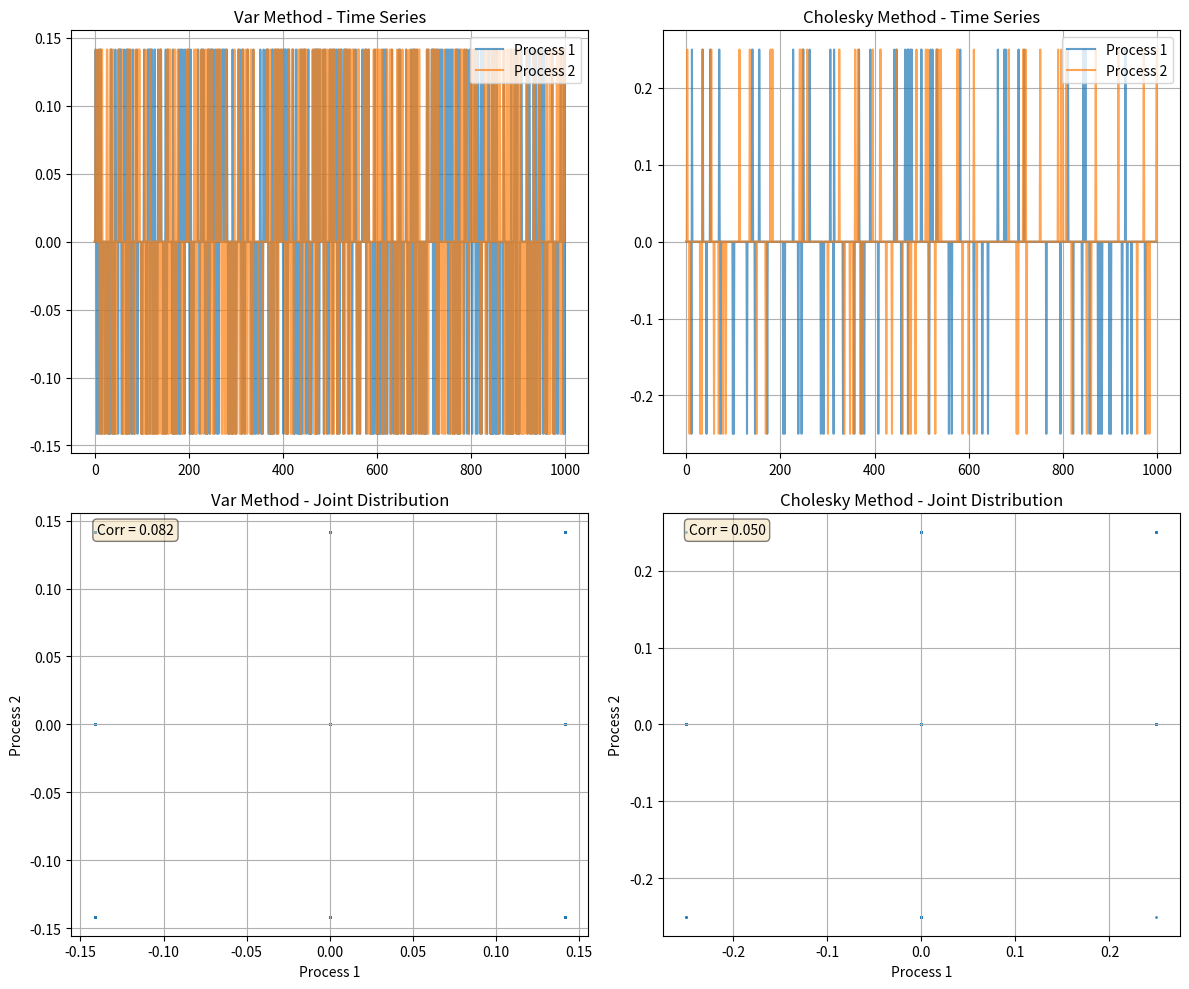

Source code (Python):
import numpy as np
import matplotlib.pyplot as plt
from scipy.linalg import cholesky
from scipy.stats import multivariate_normal




def correct_bivariate_discretization(rho1, rho2, sigma1, sigma2, rho12, n1, n2, method='cholesky'):
    """
    Correct implementation using Cholesky decomposition or VAR(1) approach
    """
    if method == 'cholesky':
        return cholesky_bivariate_discretization(rho1, rho2, sigma1, sigma2, rho12, n1, n2)
    elif method == 'var':
        return var_discretization(rho1, rho2, sigma1, sigma2, rho12, n1, n2)
    else:
        raise ValueError("Method must be 'cholesky', 'cholesky_simple', or 'var'")

def cholesky_bivariate_discretization(rho1, rho2, sigma1, sigma2, rho12, n1, n2):
    """
    Discretize bivariate correlated AR(1) processes using Cholesky decomposition.
    
    Uses Cholesky decomposition to transform the correlated innovation system into 
    independent innovations, then computes transition probabilities by exploiting 
    this independence structure. For each transition, solves for the required 
    independent innovations (η₁, η₂) and uses their independent normal densities
    with appropriate Jacobian transformation.
    
    Mathematical approach:
    - Original: ε ~ N(0, Σ) where Σ has correlation ρ₁₂  
    - Transform: ε = L η where η ~ N(0, I) are independent
    - AR(1) becomes: x₁' = ρ₁x₁ + L₁₁η₁, x₂' = ρ₂x₂ + L₂₁η₁ + L₂₂η₂
    - Transition probability: P(η₁) × P(η₂) / |det(L)|
    
    Parameters:
    -----------
    rho1 : float
        Persistence parameter for first AR(1) process, |rho1| < 1
    rho2 : float  
        Persistence parameter for second AR(1) process, |rho2| < 1
    sigma1 : float
        Standard deviation of innovations for first process, sigma1 > 0
    sigma2 : float
        Standard deviation of innovations for second process, sigma2 > 0
    rho12 : float
        Correlation between innovations, -1 < rho12 < 1
    n1 : int
        Number of grid points for first process
    n2 : int
        Number of grid points for second process
        
    Returns:
    --------
    x1_grid : ndarray, shape (n1,)
        Grid points for first process, covering approximately ±2.5 × σ₁/(1-ρ₁²)^0.5
    x2_grid : ndarray, shape (n2,)  
        Grid points for second process, covering approximately ±2.5 × σ₂/(1-ρ₂²)^0.5
    P : ndarray, shape (n1*n2, n1*n2)
        Transition probability matrix where P[i,j] is the probability of moving from 
        state i to state j. States are indexed as (i1*n2 + i2) for grid positions 
        (i1, i2). Computed using independent normal densities for transformed 
        innovations with Jacobian correction.
        
    """
    # Innovation covariance matrix
    Sigma_eps = np.array([[sigma1**2, sigma1*sigma2*rho12],
                          [sigma1*sigma2*rho12, sigma2**2]])
    
    # Cholesky decomposition: Sigma_eps = L @ L.T
    L = cholesky(Sigma_eps, lower=True)
    
    # In the transformed system, we have:
    # [eps1_t]   [L11  0 ] [eta1_t]
    # [eps2_t] = [L21 L22] [eta2_t]
    # where eta1_t, eta2_t are independent N(0,1)
    
    L11 = L[0, 0]  # = sigma1
    L21 = L[1, 0]  # = sigma1 * sigma2 * rho12 / sigma1 = sigma2 * rho12
    L22 = L[1, 1]  # = sigma2 * sqrt(1 - rho12^2)
    
    # The original AR(1) system:
    # x1_t = rho1 * x1_{t-1} + eps1_t
    # x2_t = rho2 * x2_{t-1} + eps2_t
    
    # Becomes:
    # x1_t = rho1 * x1_{t-1} + L11 * eta1_t
    # x2_t = rho2 * x2_{t-1} + L21 * eta1_t + L22 * eta2_t
    
    # This is a VAR(1) system! Let's discretize it properly.
    
    # Method 1: Discretize the independent eta processes and construct joint transitions
    
    # Unconditional variances in the transformed system
    # For x1: still just sigma1^2 / (1 - rho1^2) since only eta1 affects it
    var1_unc = L11**2 / (1 - rho1**2)
    
    # For x2: more complex because both eta1 and eta2 affect it
    # Var(x2) = Var(rho2 * x2_{t-1} + L21 * eta1 + L22 * eta2)
    # This requires solving the VAR system, but approximately:
    var2_unc = (L21**2 + L22**2) / (1 - rho2**2)
    
    
    # Create grids based on unconditional distributions
    std1_unc = np.sqrt(var1_unc)
    std2_unc = np.sqrt(var2_unc)
    
    m = 2.5  # Coverage
    x1_grid = np.linspace(-m * std1_unc, m * std1_unc, n1)
    x2_grid = np.linspace(-m * std2_unc, m * std2_unc, n2)
    
    # Now build transition matrix using the VAR structure
    n_states = n1 * n2
    P = np.zeros((n_states, n_states))
    
    # Grid spacing for integration
    h1 = x1_grid[1] - x1_grid[0] if n1 > 1 else 1.0
    h2 = x2_grid[1] - x2_grid[0] if n2 > 1 else 1.0
    
    for i in range(n1):
        for j in range(n2):
            current_state = i * n2 + j
            x1_curr = x1_grid[i]
            x2_curr = x2_grid[j]
            
            for i_next in range(n1):
                for j_next in range(n2):
                    next_state = i_next * n2 + j_next
                    x1_next = x1_grid[i_next]
                    x2_next = x2_grid[j_next]
                    
                    # Given current state (x1_curr, x2_curr), what's P(x1_next, x2_next)?
                    # We need: x1_next = rho1 * x1_curr + L11 * eta1
                    #          x2_next = rho2 * x2_curr + L21 * eta1 + L22 * eta2
                    
                    # Solve for required eta1, eta2:
                    # eta1 = (x1_next - rho1 * x1_curr) / L11
                    eta1_required = (x1_next - rho1 * x1_curr) / L11
                    
                    # eta2 = (x2_next - rho2 * x2_curr - L21 * eta1) / L22
                    eta2_required = (x2_next - rho2 * x2_curr - L21 * eta1_required) / L22
                    
                    # Probability density (since eta1, eta2 are independent N(0,1))
                    prob_eta1 = norm.pdf(eta1_required)
                    prob_eta2 = norm.pdf(eta2_required)
                    joint_prob = prob_eta1 * prob_eta2
                    
                    # Jacobian: we're transforming from (eta1, eta2) to (x1, x2)
                    # The Jacobian determinant is |L11 * L22| = L11 * L22
                    jacobian = L11 * L22
                    
                    # Final probability (multiply by grid cell area)
                    P[current_state, next_state] = joint_prob * h1 * h2 / jacobian
    
    # Normalize rows
    row_sums = P.sum(axis=1)
    for i in range(n_states):
        if row_sums[i] > 1e-10:
            P[i, :] /= row_sums[i]
        else:
            P[i, :] = 1.0 / n_states
    
    return x1_grid, x2_grid, P

def var_discretization(rho1, rho2, sigma1, sigma2, rho12, n1, n2):
    
    """
     Discretize bivariate correlated AR(1) processes using VAR approach.
     
     Creates independent grids for each process using Rouwenhorst spacing, then computes 
     joint transition probabilities using multivariate normal densities for the innovations.
     Correlation is captured through the joint distribution of innovations rather than 
     through grid construction.
     
     Parameters:
     -----------
     rho1 : float
         Persistence parameter for first AR(1) process, |rho1| < 1
     rho2 : float  
         Persistence parameter for second AR(1) process, |rho2| < 1
     sigma1 : float
         Standard deviation of innovations for first process, sigma1 > 0
     sigma2 : float
         Standard deviation of innovations for second process, sigma2 > 0
     rho12 : float
         Correlation between innovations, -1 < rho12 < 1
     n1 : int
         Number of grid points for first process
     n2 : int
         Number of grid points for second process
         
     Returns:
     --------
     x1_grid : ndarray, shape (n1,)
         Grid points for first process, spanning ±σ₁/(1-ρ₁²)^0.5 approximately
     x2_grid : ndarray, shape (n2,)  
         Grid points for second process, spanning ±σ₂/(1-ρ₂²)^0.5 approximately
     P : ndarray, shape (n1*n2, n1*n2)
         Transition probability matrix. P[i,j] = probability of transitioning from 
         state i to state j, where states are ordered as (i1*n2 + i2) for 
         grid indices (i1, i2).
     """
    
    # Innovation covariance matrix
    Sigma_eps = np.array([[sigma1**2, sigma1*sigma2*rho12],
                          [sigma1*sigma2*rho12, sigma2**2]])
    
   
    ###############################################################
    #Step 1: Create Individual Grids Using Rouwenhorst Spacing
    #############################################################
    sigma1_unc = sigma1 / np.sqrt(1 - rho1**2)
    sigma2_unc = sigma2 / np.sqrt(1 - rho2**2)
    
    # Create grids
    x1_grid = sigma1_unc * np.sqrt(n1 - 1) * np.linspace(-1, 1, n1)
    x2_grid = sigma2_unc * np.sqrt(n2 - 1) * np.linspace(-1, 1, n2)
    

    ##############################################################################
    #Step 2: Compute Joint Transition Probabilities acccounting for correlation
    #
    # What this does:
    #
    #    -Loops over all possible transitions from current state to next state
    #    -Each "state" is a point (x₁, x₂) in the 2D grid
    #    
    ###########################################################################
    
    n_states = n1 * n2
    P = np.zeros((n_states, n_states))
    
    # For each current state (i, j)
    for i in range(n1):
        for j in range(n2):
            current_state = i * n2 + j
            current_x1 = x1_grid[i]
            current_x2 = x2_grid[j]
            
            # Required innovations for this specific transition
            for i_next in range(n1):
                for j_next in range(n2):
                    next_state = i_next * n2 + j_next
                    next_x1 = x1_grid[i_next]
                    next_x2 = x2_grid[j_next]
                    
                    # Expected innovations
                    eps1_expected = next_x1 - rho1 * current_x1
                    eps2_expected = next_x2 - rho2 * current_x2
                    
                    # What's the probability of getting exactly these innovations?
                    eps_vector = np.array([eps1_expected, eps2_expected])


                    try:
                        prob_density = multivariate_normal.pdf(eps_vector, mean=[0, 0], cov=Sigma_eps)
                        """
                        Explain the line above:
                            
                        Given where we are (x₁, x₂) and where we want to go (x₁', x₂')
                        We can calculate exactly what innovations we'd need:

                            ε₁ = x₁' - ρ₁x₁ (innovation needed for process 1)
                            ε₂ = x₂' - ρ₂x₂ (innovation needed for process 2)
                               
                        The probability of this transition = probability of getting exactly those innovations
                        Since innovations are bivariate normal with covariance Σ, we use multivariate_normal.pdf()
                        """
                    except:
                        prob_density = 1e-10
                    
                    P[current_state, next_state] = prob_density
    
    # Normalize rows (this is approximate but necessary)
    row_sums = P.sum(axis=1)
    for i in range(n_states):
        if row_sums[i] > 1e-10:
            P[i, :] /= row_sums[i]
        else:
            # If all probabilities are essentially zero, make it uniform
            P[i, :] = 1.0 / n_states
    
    return x1_grid, x2_grid, P

def simulate_bivariate_ar1(x1_grid, x2_grid, P, T=10000):
    """Simulate the discretized process"""
    n1, n2 = len(x1_grid), len(x2_grid)
    n_states = n1 * n2
    
    # Initialize in the middle
    state = n_states // 2
    
    x1_sim = np.zeros(T)
    x2_sim = np.zeros(T)
    
    for t in range(T):
        # Get current values
        i = state // n2
        j = state % n2
        x1_sim[t] = x1_grid[i]
        x2_sim[t] = x2_grid[j]
        
        # Draw next state
        state = np.random.choice(n_states, p=P[state, :])
    
    return x1_sim, x2_sim

def compute_theoretical_moments(rho1, rho2, sigma1, sigma2, rho12):
    """Compute theoretical moments correctly"""
    # Unconditional variances
    var1 = sigma1**2 / (1 - rho1**2)
    var2 = sigma2**2 / (1 - rho2**2)
    
    # Unconditional covariance
    cov12 = (sigma1 * sigma2 * rho12) / (1 - rho1 * rho2)
    
    # Unconditional correlation
    corr12 = cov12 / np.sqrt(var1 * var2)
    
    return {
        'var1': var1,
        'var2': var2,
        'cov12': cov12,
        'corr12': corr12,
        'innovation_corr': rho12
    }

def test_discretization():
    """Test the discretization methods"""
    # Parameters
    rho1, rho2 = 0.0, 0.0
    sigma1, sigma2 = 0.1, 0.1
    rho12 = 0.1
    n1, n2 = 3, 3  # Increase grid size for better accuracy
    T = 150000
    
    print("TESTING CORRECTED BIVARIATE DISCRETIZATION")
    print("=" * 50)
    print(f"Parameters: ρ₁={rho1}, ρ₂={rho2}, σ₁={sigma1}, σ₂={sigma2}, ρ₁₂={rho12}")
    
    # Theoretical moments
    theory = compute_theoretical_moments(rho1, rho2, sigma1, sigma2, rho12)
    print(f"\nTheoretical moments:")
    print(f"Var(x₁) = {theory['var1']:.6f}")
    print(f"Var(x₂) = {theory['var2']:.6f}")
    print(f"Cov(x₁,x₂) = {theory['cov12']:.6f}")
    print(f"Corr(x₁,x₂) = {theory['corr12']:.6f}")
    print(f"Innovation correlation = {theory['innovation_corr']:.6f}")
    
    methods = ['var', 'cholesky']
    results = {}
    
    for method in methods:
        print(f"\n{method.upper()} METHOD:")
        print("-" * 20)
        
        np.random.seed(42)  # For reproducibility
        
        try:
            x1_grid, x2_grid, P = correct_bivariate_discretization(
                rho1, rho2, sigma1, sigma2, rho12, n1, n2, method=method
            )
            
            x1_sim, x2_sim = simulate_bivariate_ar1(x1_grid, x2_grid, P, T)
            
            # Compute simulated moments
            sim_var1 = np.var(x1_sim)
            sim_var2 = np.var(x2_sim)
            sim_cov12 = np.cov(x1_sim, x2_sim)[0, 1]
            sim_corr12 = np.corrcoef(x1_sim, x2_sim)[0, 1]
            
            # Persistence
            sim_rho1 = np.corrcoef(x1_sim[:-1], x1_sim[1:])[0, 1]
            sim_rho2 = np.corrcoef(x2_sim[:-1], x2_sim[1:])[0, 1]
            
            # Innovation correlation (approximate)
            eps1_approx = x1_sim[1:] - sim_rho1 * x1_sim[:-1]
            eps2_approx = x2_sim[1:] - sim_rho2 * x2_sim[:-1]
            sim_innov_corr = np.corrcoef(eps1_approx, eps2_approx)[0, 1]
            
            print(f"Var(x₁): {sim_var1:.6f} (error: {abs(sim_var1 - theory['var1']):.6f})")
            print(f"Var(x₂): {sim_var2:.6f} (error: {abs(sim_var2 - theory['var2']):.6f})")
            print(f"Cov(x₁,x₂): {sim_cov12:.6f} (error: {abs(sim_cov12 - theory['cov12']):.6f})")
            print(f"Corr(x₁,x₂): {sim_corr12:.6f} (error: {abs(sim_corr12 - theory['corr12']):.6f})")
            print(f"ρ₁: {sim_rho1:.6f} (target: {rho1})")
            print(f"ρ₂: {sim_rho2:.6f} (target: {rho2})")
            print(f"Innovation corr: {sim_innov_corr:.6f} (target: {rho12})")
            
            results[method] = {
                'x1_sim': x1_sim, 'x2_sim': x2_sim,
                'corr_error': abs(sim_corr12 - theory['corr12'])
            }
            
        except Exception as e:
            print(f"Error with {method} method: {e}")
    
    # Plot results
    if results:
        fig, axes = plt.subplots(2, 2, figsize=(12, 10))
        
        for i, (method, data) in enumerate(results.items()):
            if i >= 2:
                break
                
            x1_sim, x2_sim = data['x1_sim'], data['x2_sim']
            
            # Time series
            axes[0, i].plot(x1_sim[:1000], label='Process 1', alpha=0.7)
            axes[0, i].plot(x2_sim[:1000], label='Process 2', alpha=0.7)
            axes[0, i].set_title(f'{method.title()} Method - Time Series')
            axes[0, i].legend()
            axes[0, i].grid(True)
            
            # Scatter plot
            axes[1, i].scatter(x1_sim[::50], x2_sim[::50], alpha=0.5, s=1)
            axes[1, i].set_xlabel('Process 1')
            axes[1, i].set_ylabel('Process 2')
            axes[1, i].set_title(f'{method.title()} Method - Joint Distribution')
            axes[1, i].grid(True)
            
            # Add correlation as text
            sim_corr = np.corrcoef(x1_sim, x2_sim)[0, 1]
            axes[1, i].text(0.05, 0.95, f'Corr = {sim_corr:.3f}', 
                           transform=axes[1, i].transAxes, 
                           bbox=dict(boxstyle="round", facecolor='wheat', alpha=0.5))
        
        plt.tight_layout()
        plt.show()
    
    return results

# Import norm for Tauchen method
from scipy.stats import norm

if __name__ == "__main__":
    test_discretization()